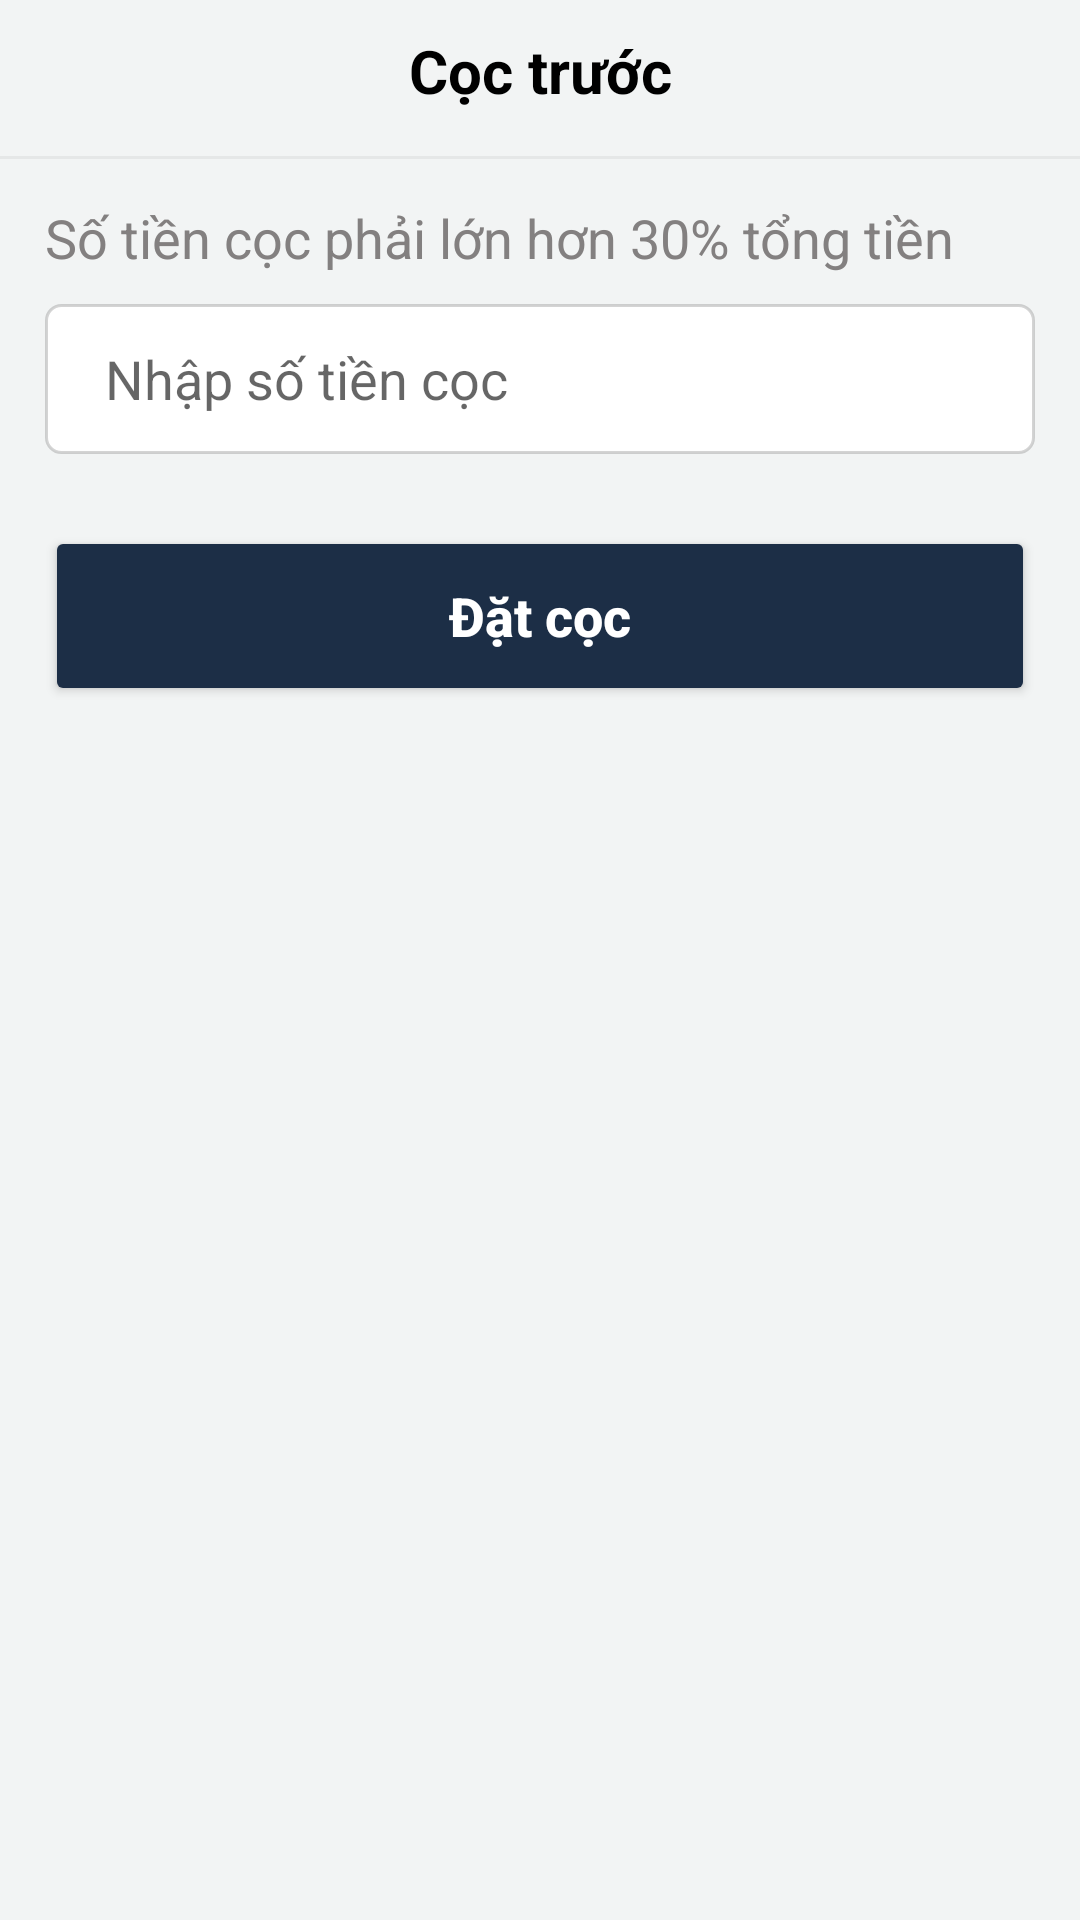

Layout XML and referenced resources for this Android screen:
<!-- AndroidManifest.xml: application theme Theme.Restaurant -->
<!-- res/layout/bottom_payment.xml -->
<?xml version="1.0" encoding="utf-8"?>
<androidx.constraintlayout.widget.ConstraintLayout xmlns:android="http://schemas.android.com/apk/res/android"
    xmlns:app="http://schemas.android.com/apk/res-auto"
    xmlns:tools="http://schemas.android.com/tools"
    android:id="@+id/bottomSheet"
    android:layout_width="match_parent"
    android:background="@drawable/background_border"
    android:layout_height="wrap_content">

    <TextView
        android:id="@+id/textTitle"
        android:layout_width="wrap_content"
        android:layout_height="wrap_content"
        android:layout_marginTop="10dp"
        android:text="Cọc trước"
        android:textColor="@color/black"
        android:textSize="20sp"
        android:textStyle="bold"
        app:layout_constraintEnd_toEndOf="parent"
        app:layout_constraintStart_toStartOf="parent"
        app:layout_constraintTop_toTopOf="parent" />

    <ImageButton
        android:id="@+id/imageClose"
        android:layout_width="40dp"
        android:layout_height="40dp"
        android:layout_marginRight="15dp"
        android:background="@null"
        android:src="@drawable/ic_close"
        app:layout_constraintEnd_toEndOf="parent"
        app:layout_constraintTop_toTopOf="parent" />

    <View
        android:id="@+id/layoutLine"
        android:layout_width="match_parent"
        android:layout_height="1dp"
        android:layout_marginTop="15dp"
        android:background="@color/background_shadow"
        app:layout_constraintStart_toStartOf="parent"
        app:layout_constraintTop_toBottomOf="@id/textTitle" />


    <TextView
        android:id="@+id/textDeposit"
        android:layout_width="match_parent"
        android:layout_height="wrap_content"
        android:layout_marginLeft="15dp"
        android:layout_marginTop="15dp"
        android:text="Số tiền cọc phải lớn hơn 30% tổng tiền"
        android:textColor="#838080"
        android:textSize="18sp"
        app:layout_constraintTop_toTopOf="@id/layoutLine" />

    <EditText
        android:id="@+id/textMoney"
        android:layout_width="match_parent"
        android:layout_height="50dp"
        android:layout_marginLeft="15dp"
        android:layout_marginTop="10dp"
        android:layout_marginRight="15dp"
        android:textColor="@color/black"
        android:inputType="numberDecimal"
        android:background="@drawable/background_booking"
        android:hint="Nhập số tiền cọc"
        android:paddingLeft="20dp"
        app:layout_constraintTop_toBottomOf="@id/textDeposit" />

    <TextView
        android:id="@+id/textVND"
        android:layout_width="wrap_content"
        android:layout_height="wrap_content"
        app:layout_constraintEnd_toEndOf="@+id/textMoney"
        app:layout_constraintTop_toTopOf="@+id/textMoney"
        app:layout_constraintBottom_toBottomOf="@+id/textMoney"
        android:text="vnd"
        android:layout_marginRight="50dp"
        android:textSize="20sp"
        android:textColor="@color/black"
        android:visibility="invisible"/>

    <Button
        android:id="@+id/buttonSubmit"
        style="@style/text_content"
        android:layout_width="match_parent"
        android:layout_height="60dp"
        android:layout_centerHorizontal="true"
        android:layout_marginLeft="15dp"
        android:layout_marginTop="24dp"
        android:layout_marginRight="15dp"
        android:backgroundTint="@color/primary"
        android:text="Đặt cọc"
        android:textAllCaps="false"
        android:textColor="@color/white"
        app:cornerRadius="20dp"
        app:layout_constraintTop_toBottomOf="@+id/textMoney"
        tools:layout_editor_absoluteX="13dp" />

</androidx.constraintlayout.widget.ConstraintLayout>
<!-- resources referenced by this layout -->
<resources>
  <color name="background_shadow">#1B7C7C7E</color>
  <color name="black">#FF000000</color>
  <color name="primary">#1C2E46</color>
  <color name="white">#FFFFFFFF</color>
  <!-- drawable background_booking (drawable) -->
  <?xml version="1.0" encoding="utf-8"?>
  <shape xmlns:android="http://schemas.android.com/apk/res/android"
      android:shape="rectangle">
      <stroke android:color="#547C7C7E" android:width="1dp"/>
      <corners android:radius="5dp"/>
      <solid android:color="@color/white"/>
  </shape>
  <style name="text_content">
          <item name="android:textColor">@color/black</item>
          <item name="android:textSize">18sp</item>
          <item name="android:textStyle">bold</item>
      </style>
  <style name="Theme.Restaurant" parent="Theme.MaterialComponents.DayNight.NoActionBar">
          <item name="colorPrimary">@color/teal</item>
          <item name="colorPrimaryVariant">@color/yellow</item>
          <item name="bottomSheetDialogTheme">@style/AppBottomSheetDialogTheme</item>
          <item name="android:windowBackground">@color/background</item>
          <item name="android:statusBarColor">@color/white</item>
      </style>
  <color name="teal">#0a6a69</color>
  <color name="yellow">#FFC107</color>
  <style name="AppBottomSheetDialogTheme" parent="Theme.Design.Light.BottomSheetDialog">
          <item name="bottomSheetStyle">@style/AppModalStyle</item>
      </style>
  <color name="background">#F2F4F4</color>
  <style name="AppModalStyle" parent="Widget.Design.BottomSheet.Modal">
          <item name="android:background">@drawable/background_bottom_amount_people</item>
      </style>
  <!-- drawable background_bottom_amount_people (drawable) -->
  <?xml version="1.0" encoding="utf-8"?>
  <shape xmlns:android="http://schemas.android.com/apk/res/android"
      android:shape="rectangle">
      <solid android:color="@color/background" />
      <corners
          android:topLeftRadius="30dp"
          android:topRightRadius="30dp" />
      <padding
          android:left="10dp"
          android:right="10dp"
          android:top="10dp"
          android:bottom="10dp"/>
  </shape>
</resources>
